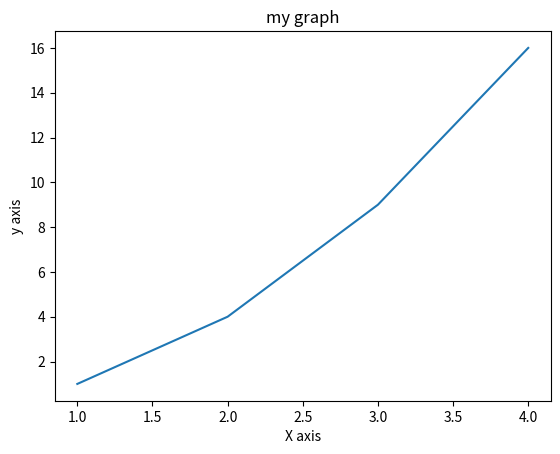

Python code for this plot:
import matplotlib.pyplot as plt
x=[1,2,3,4]
y=[1,4,9,16]
plt.plot(x,y)
plt.xlabel('X axis')
plt.ylabel('y axis')
plt.title('my graph')
plt.show()